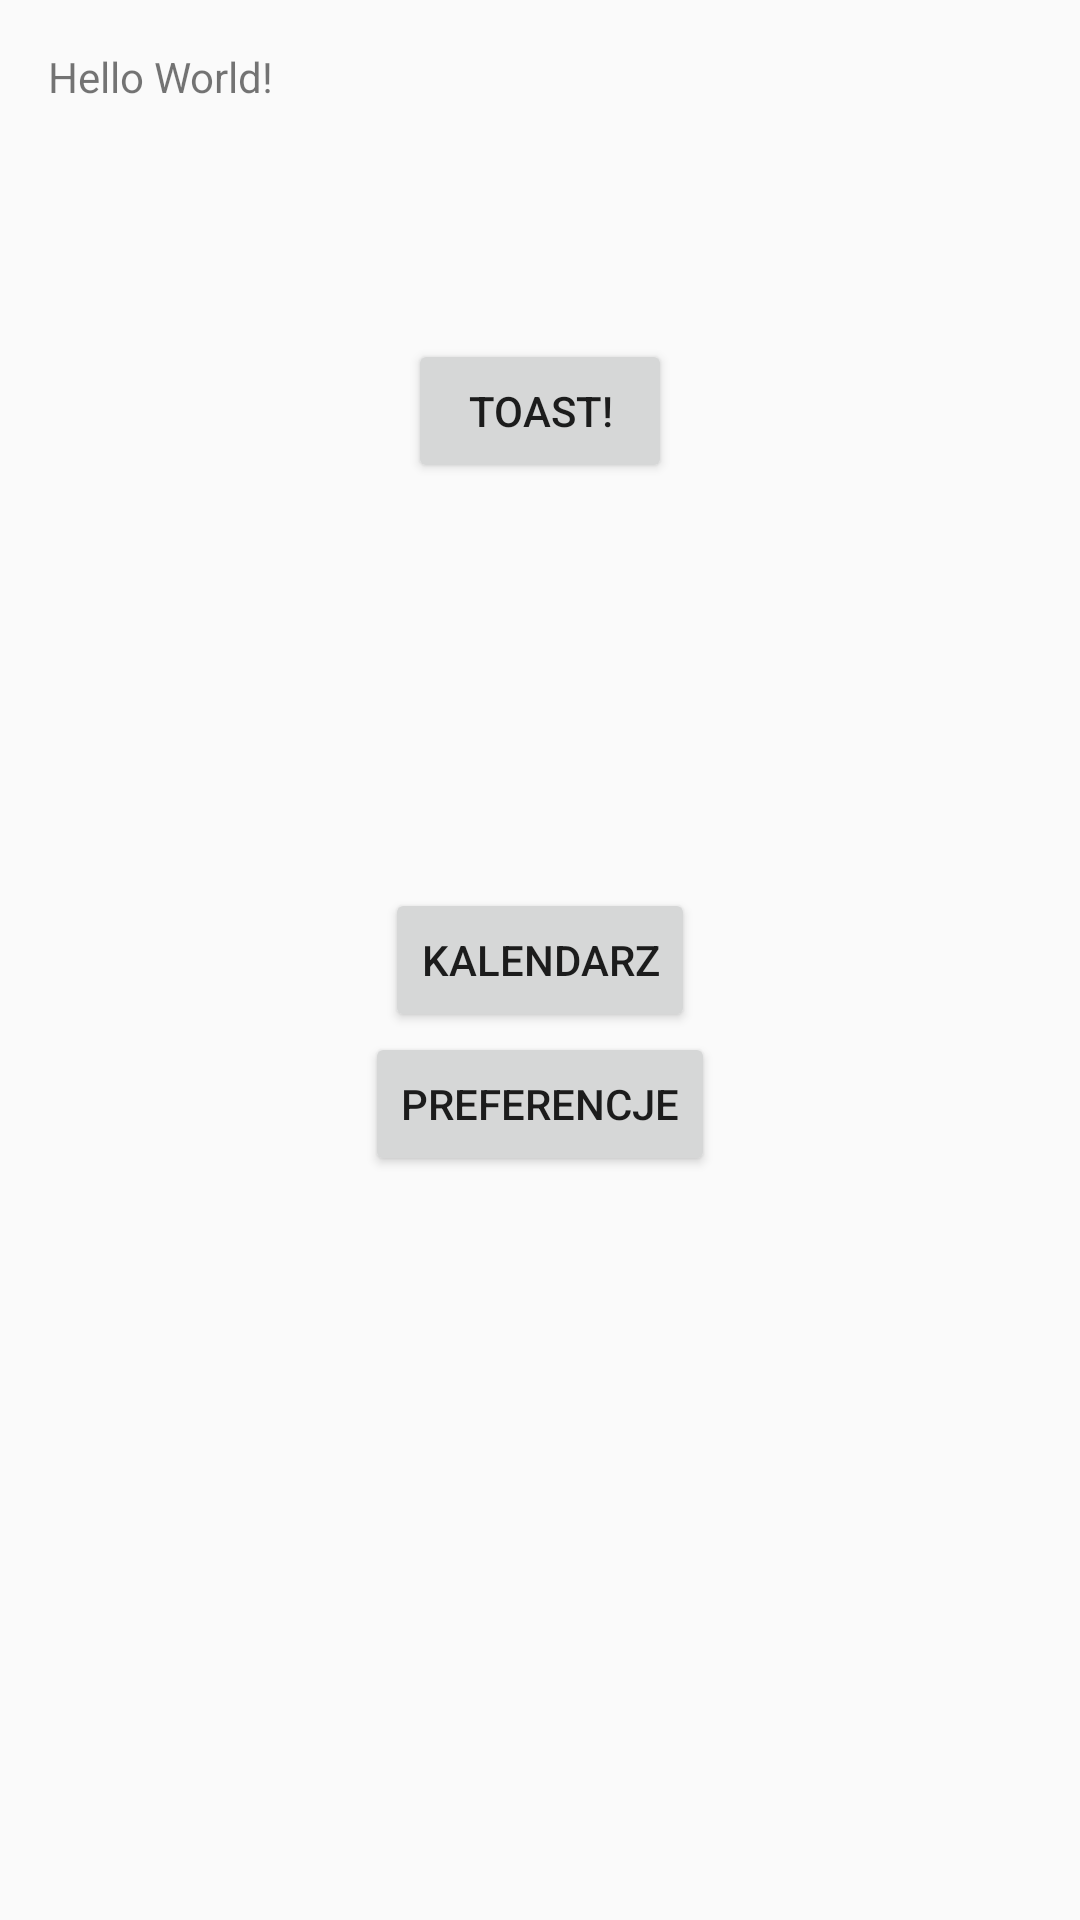

This screen was rendered from an Android layout file. Write that file and the resources it references.
<!-- AndroidManifest.xml: application theme AppTheme -->
<!-- res/layout/activity_main.xml -->
<?xml version="1.0" encoding="utf-8"?>
<RelativeLayout xmlns:android="http://schemas.android.com/apk/res/android"
    xmlns:tools="http://schemas.android.com/tools"
    android:layout_width="match_parent"
    android:layout_height="match_parent"
    android:paddingBottom="@dimen/activity_vertical_margin"
    android:paddingLeft="@dimen/activity_horizontal_margin"
    android:paddingRight="@dimen/activity_horizontal_margin"
    android:paddingTop="@dimen/activity_vertical_margin"
    tools:context=".activities.MainActivity">

    <TextView
        android:layout_width="wrap_content"
        android:layout_height="wrap_content"
        android:text="Hello World!"
        android:id="@+id/textView" />

    <Button
        android:layout_width="wrap_content"
        android:layout_height="wrap_content"
        android:text="TOAST!"
        android:id="@+id/button"
        android:layout_marginTop="78dp"
        android:layout_below="@+id/textView"
        android:layout_centerHorizontal="true" />

    <Button
        android:layout_width="wrap_content"
        android:layout_height="wrap_content"
        android:text="Kalendarz"
        android:id="@+id/main_activity_calendar_button"
        android:layout_centerVertical="true"
        android:layout_centerHorizontal="true" />

    <Button
        android:layout_width="wrap_content"
        android:layout_height="wrap_content"
        android:text="Preferencje"
        android:layout_below="@id/main_activity_calendar_button"
        android:id="@+id/main_activity_preferences_button"
        android:layout_centerVertical="true"
        android:layout_centerHorizontal="true" />
</RelativeLayout>
<!-- resources referenced by this layout -->
<resources>
  <dimen name="activity_horizontal_margin">16dp</dimen>
  <dimen name="activity_vertical_margin">16dp</dimen>
  <style name="AppTheme" parent="MyMaterialTheme.Base">
  
      </style>
  <style name="MyMaterialTheme.Base" parent="Theme.AppCompat.Light.NoActionBar">
      </style>
</resources>
